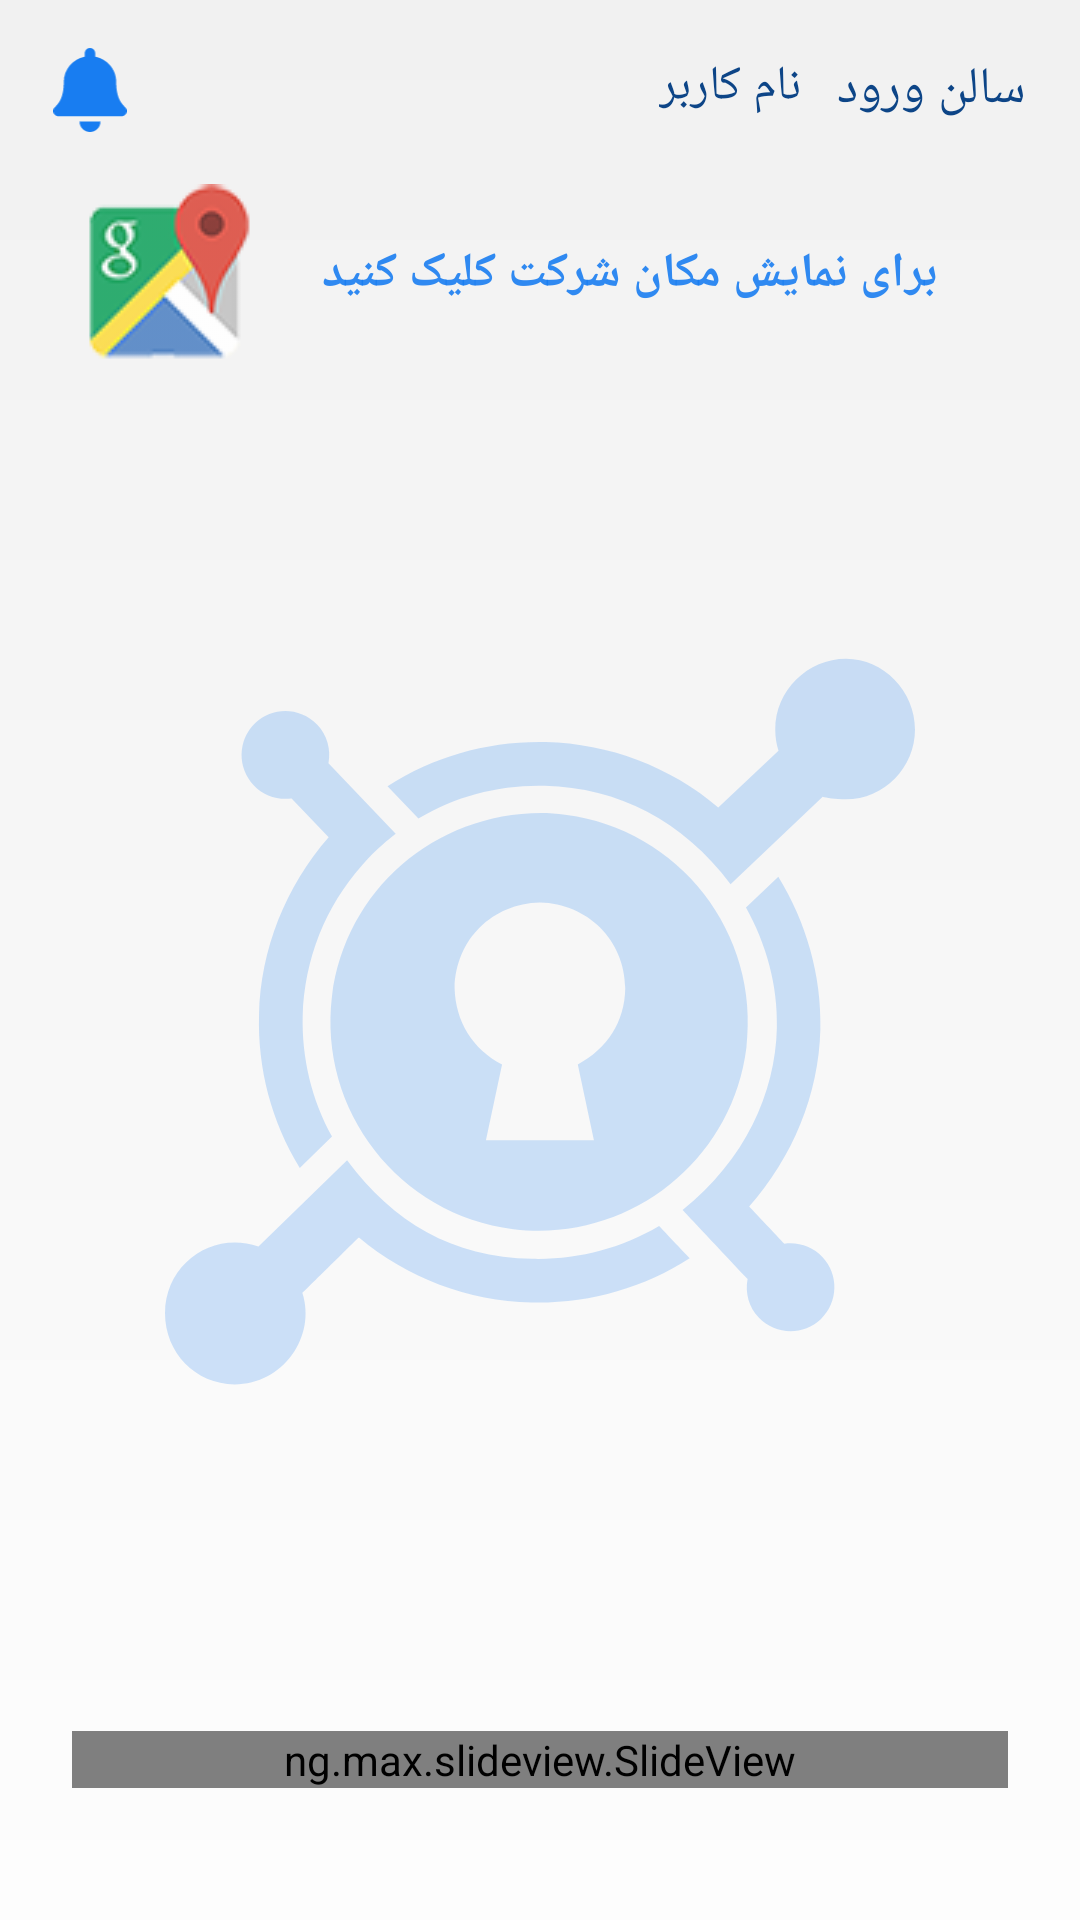

This screen was rendered from an Android layout file. Write that file and the resources it references.
<!-- AndroidManifest.xml: application theme Theme.NanoWatch -->
<!-- res/layout/fragment_traffic.xml -->
<?xml version="1.0" encoding="utf-8"?>
<androidx.constraintlayout.widget.ConstraintLayout xmlns:android="http://schemas.android.com/apk/res/android"
    xmlns:tools="http://schemas.android.com/tools"
    android:layout_width="match_parent"
    android:layout_height="match_parent"
    android:layoutDirection="ltr"
    android:animateLayoutChanges="true"
    xmlns:app="http://schemas.android.com/apk/res-auto"
    android:background="@drawable/background_gradient"
    android:id="@+id/root"
    android:clickable="true"
    android:focusable="true"
    tools:context=".TrafficFragment">

    <TextView
        android:layout_width="wrap_content"
        android:layout_height="wrap_content"
        android:id="@+id/tvTitle"
        android:text="سالن ورود"
        app:layout_constraintTop_toTopOf="parent"
        app:layout_constraintRight_toRightOf="parent"
        android:layout_marginRight="18dp"
        android:gravity="center"
        android:textColor="@color/primary_dark"
        android:textSize="17sp"
        android:fontFamily="@font/app_font"
        android:layout_marginTop="18dp"
        />

    <TextView
        android:layout_width="wrap_content"
        android:layout_height="wrap_content"
        android:id="@+id/tvName"
        android:text="نام کاربر"
        app:layout_constraintTop_toTopOf="parent"
        app:layout_constraintRight_toLeftOf="@id/tvTitle"
        android:layout_marginRight="12dp"
        android:layout_marginLeft="18dp"
        android:gravity="center"
        android:textColor="@color/primary_dark"
        android:textSize="16sp"
        android:fontFamily="@font/app_font"
        android:layout_marginTop="18dp"
        />

    <androidx.appcompat.widget.AppCompatImageView
        android:layout_width="60dp"
        android:layout_height="60dp"
        android:id="@+id/news"
        app:layout_constraintTop_toTopOf="parent"
        app:layout_constraintLeft_toLeftOf="parent"
        app:srcCompat="@drawable/ic_bell"
        android:padding="16dp"
        app:tint="@color/primary"
        android:tint="@color/primary"
        android:foreground="?attr/selectableItemBackgroundBorderless"
        />

    <androidx.appcompat.widget.AppCompatImageView
        android:layout_width="13dp"
        android:layout_height="13dp"
        app:layout_constraintRight_toRightOf="@id/news"
        app:layout_constraintBottom_toBottomOf="@id/news"
        android:background="@drawable/oval_red"
        android:layout_marginRight="16dp"
        android:layout_marginBottom="16dp"
        />

    <androidx.appcompat.widget.AppCompatImageView
        android:id="@+id/timebox"
        android:layout_width="250dp"
        android:layout_height="250dp"
        app:layout_constraintRight_toRightOf="parent"
        app:layout_constraintLeft_toLeftOf="parent"
        app:layout_constraintTop_toTopOf="@id/lav_thumbUp"
        app:layout_constraintBottom_toBottomOf="parent"
        app:srcCompat="@drawable/ic_keycdn"
        android:alpha="0.2"
        />

    <TextView
        android:id="@+id/tvTime"
        android:layout_width="wrap_content"
        android:layout_height="wrap_content"
        android:textColor="@color/primary"
        android:textSize="46sp"
        android:gravity="center"
        android:visibility="gone"
        android:layout_marginBottom="32dp"
        android:outlineAmbientShadowColor="@color/white"
        android:outlineSpotShadowColor="@color/white"
        android:fontFamily="@font/app_font"
        android:textStyle="bold"
        app:layout_constraintRight_toRightOf="parent"
        app:layout_constraintLeft_toLeftOf="parent"
        app:layout_constraintBottom_toTopOf="@id/ivFingerprint"
        android:text="59" />

    <com.airbnb.lottie.LottieAnimationView
        android:id="@+id/lav_thumbUp"
        android:layout_width="200dp"
        android:layout_height="250dp"
        android:layout_marginTop="-40dp"
        android:layout_marginBottom="8dp"
        app:layout_constraintStart_toStartOf="parent"
        app:layout_constraintEnd_toEndOf="parent"
        app:layout_constraintTop_toBottomOf="@id/tvEntered"
        app:lottie_autoPlay="true"
        android:visibility="gone"
        app:lottie_rawRes="@raw/pendulum"
        android:tint="@color/primary"
        app:lottie_loop="true"
        app:lottie_speed="1" />

    <TextView
        android:layout_width="match_parent"
        android:layout_height="wrap_content"
        android:id="@+id/tvEntered"
        app:layout_constraintTop_toBottomOf="@id/tvTitle"
        app:layout_constraintRight_toRightOf="parent"
        app:layout_constraintLeft_toLeftOf="parent"
        tools:text="شما در ساعت 12:35 وارد شدید\nبرای خروج دکمه اثر انگشت را نگه دارید"
        tools:visibility="visible"
        android:visibility="gone"
        android:drawableLeft="@drawable/ic_sign_out_dark"
        android:drawableTint="@color/white"
        android:textSize="16sp"
        android:textColor="@color/secondary_very_light"
        android:fontFamily="@font/app_font"
        android:background="@drawable/rounded_white_box"
        android:paddingRight="12dp"
        android:paddingLeft="12dp"
        android:paddingTop="8dp"
        android:paddingBottom="16dp"
        android:layout_marginRight="16dp"
        android:layout_marginLeft="16dp"
        android:layout_marginTop="12dp"
        />

    <FrameLayout
        android:id="@+id/flEdge"
        android:layout_width="0dp"
        android:layout_height="14dp"
        app:layout_constraintTop_toBottomOf="@id/tvEntered"
        android:background="@drawable/bottom_rounded_purple"
        app:layout_constraintRight_toRightOf="@id/tvEntered"
        app:layout_constraintLeft_toLeftOf="@id/tvEntered"
        android:layout_marginTop="-8dp"
        android:visibility="gone"
        />

    <com.airbnb.lottie.LottieAnimationView
        android:id="@+id/progress"
        android:layout_width="190dp"
        android:layout_height="190dp"
        app:layout_constraintStart_toStartOf="parent"
        app:layout_constraintEnd_toEndOf="parent"
        app:layout_constraintTop_toBottomOf="@id/tvEntered"
        app:lottie_autoPlay="true"
        android:visibility="gone"
        app:lottie_rawRes="@raw/load_and_done"
        android:tint="@color/primary"
        app:layout_constraintRight_toRightOf="@id/ivFingerprint"
        app:layout_constraintBottom_toBottomOf="@id/ivFingerprint"
        app:layout_constraintLeft_toLeftOf="@id/ivFingerprint"
        app:layout_constraintTop_toTopOf="@id/ivFingerprint"
        app:lottie_loop="false"
        app:lottie_speed="1.35" />

    <TextView
        android:id="@+id/tvLocationSearch"
        android:layout_width="match_parent"
        android:layout_height="wrap_content"
        android:visibility="gone"
        tools:visibility="visible"
        android:gravity="center"
        android:background="@drawable/rounded_white"
        android:alpha="0.9"
        app:layout_constraintTop_toBottomOf="@id/flEdge"
        android:layout_marginTop="12dp"
        android:layout_marginRight="18dp"
         android:layout_marginLeft="18dp"
        app:layout_constraintLeft_toLeftOf="parent"
        app:layout_constraintRight_toRightOf="parent"
        android:foreground="?attr/selectableItemBackgroundBorderless"
        android:fontFamily="@font/app_font"
        android:text="برای تنظیم دقیق موقعیت کلیک کنید"
        android:drawableLeft="@drawable/ic_maps"
        android:textColor="@color/primary"
        android:textStyle="bold"
        android:textSize="16sp"
        android:padding="8dp"
        />

    <TextView
        android:id="@+id/tvCompanyLocation"
        android:layout_width="match_parent"
        android:layout_height="wrap_content"
        android:visibility="visible"
        tools:visibility="visible"
        android:gravity="center"
        android:background="@drawable/rounded_white"
        android:alpha="0.9"
        app:layout_constraintTop_toBottomOf="@id/tvLocationSearch"
        android:layout_marginTop="12dp"
        android:layout_marginRight="18dp"
        android:layout_marginLeft="18dp"
        app:layout_constraintLeft_toLeftOf="parent"
        app:layout_constraintRight_toRightOf="parent"
        android:foreground="?attr/selectableItemBackgroundBorderless"
        android:fontFamily="@font/app_font"
        android:text="برای نمایش مکان شرکت کلیک کنید"
        android:drawableLeft="@drawable/ic_maps"
        android:textColor="@color/primary"
        android:textStyle="bold"
        android:textSize="16sp"
        android:padding="8dp"
        />

    <androidx.appcompat.widget.AppCompatImageView
        android:id="@+id/ivFingerprint"
        android:layout_width="120dp"
        android:layout_height="120dp"
        app:srcCompat="@drawable/ic_fingerprint_primary"
        android:scaleType="centerInside"
        android:background="@drawable/button_state"
        android:padding="14dp"
        app:layout_constraintRight_toRightOf="parent"
        app:layout_constraintBottom_toBottomOf="parent"
        app:layout_constraintLeft_toLeftOf="parent"
        android:layout_marginBottom="44dp"
        android:visibility="gone"
        />

    <ng.max.slideview.SlideView
        android:id="@+id/enterSlideView"
        android:layout_width="match_parent"
        android:layout_height="wrap_content"
        app:layout_constraintRight_toRightOf="parent"
        app:layout_constraintBottom_toBottomOf="parent"
        app:layout_constraintLeft_toLeftOf="parent"
        android:layout_marginRight="24dp"
        android:layout_marginLeft="24dp"
        android:layout_marginBottom="44dp"
        app:sv_buttonBackgroundColor="#00000000"
        app:sv_buttonImage="@drawable/ic_fingerprint_primary_mini"
        app:sv_slideBackgroundColor="#f1f1f1"
        app:sv_slideText="@string/swipe_to_enter"
        app:sv_slideTextColor="@color/primary_dark"
        app:sv_slideTextSize="15sp"
        app:sv_animateSlideText="true"
        app:sv_reverseSlide="false"
        app:sv_strokeColor="@color/primary_very_dark"
        app:sv_buttonImageDisabled="@drawable/ic_fingerprint_primary_mini_disabled" />

    <ng.max.slideview.SlideView
        android:id="@+id/exitSlideView"
        android:layout_width="match_parent"
        android:layout_height="wrap_content"
        app:layout_constraintRight_toRightOf="parent"
        app:layout_constraintBottom_toBottomOf="parent"
        app:layout_constraintLeft_toLeftOf="parent"
        android:layout_marginRight="24dp"
        android:layout_marginLeft="24dp"
        android:layout_marginBottom="44dp"
        android:visibility="gone"
        app:sv_buttonBackgroundColor="#00000000"
        app:sv_buttonImage="@drawable/finger_reverse"
        app:sv_slideBackgroundColor="#f1f1f1"
        app:sv_slideText="@string/swipe_to_exit"
        app:sv_slideTextColor="@color/primary_dark"
        app:sv_slideTextSize="15sp"
        app:sv_animateSlideText="true"
        app:sv_reverseSlide="true"
        app:sv_strokeColor="@color/primary_very_dark"
        app:sv_buttonImageDisabled="@drawable/ic_fingerprint_primary_mini_disabled" />

</androidx.constraintlayout.widget.ConstraintLayout>
<!-- resources referenced by this layout -->
<resources>
  <color name="primary">#187df1</color>
  <color name="primary_dark">#0D4587</color>
  <color name="primary_very_dark">#071440</color>
  <color name="secondary_very_light">#F0F8F1</color>
  <color name="white">#FFFFFFFF</color>
  <!-- drawable background_gradient (drawable) -->
  <?xml version="1.0" encoding="utf-8"?>
  <shape xmlns:android="http://schemas.android.com/apk/res/android"
      android:shape="rectangle">
      <gradient
          android:angle="90"
          android:endColor="#f1f1f1"
          android:startColor="#fdfdfd" />
  </shape>
  <!-- drawable bottom_rounded_purple (drawable) -->
  <?xml version="1.0" encoding="utf-8"?>
  <shape xmlns:android="http://schemas.android.com/apk/res/android"
      android:shape="rectangle">
      <corners
          android:bottomLeftRadius="8dp"
          android:bottomRightRadius="8dp" />
      <gradient
          android:angle="270"
          android:endColor="@color/primary_dark"
          android:startColor="@color/primary" />
  </shape>
  <!-- drawable button_state (drawable) -->
  <?xml version="1.0" encoding="UTF-8"?>
  <selector xmlns:android="http://schemas.android.com/apk/res/android">
      <item android:state_pressed="true">
          <shape android:shape="oval">
              <solid android:color="#22000000" />
              <stroke android:width="10dp" android:color="@color/primary_dark" />
          </shape>
      </item>
      <item>
          <shape android:shape="oval">
              <stroke android:width="8dp" android:color="@color/primary" />
          </shape>
      </item>
  </selector>
  <!-- drawable ic_sign_out_dark (drawable) -->
  <vector android:height="25dp" android:viewportHeight="512"
      android:viewportWidth="512" android:width="25dp" xmlns:android="http://schemas.android.com/apk/res/android">
      <path android:fillColor="@color/primary" android:pathData="M497,273L329,441c-15,15 -41,4.5 -41,-17v-96H152c-13.3,0 -24,-10.7 -24,-24v-96c0,-13.3 10.7,-24 24,-24h136V88c0,-21.4 25.9,-32 41,-17l168,168c9.3,9.4 9.3,24.6 0,34zM192,436v-40c0,-6.6 -5.4,-12 -12,-12H96c-17.7,0 -32,-14.3 -32,-32V160c0,-17.7 14.3,-32 32,-32h84c6.6,0 12,-5.4 12,-12V76c0,-6.6 -5.4,-12 -12,-12H96c-53,0 -96,43 -96,96v192c0,53 43,96 96,96h84c6.6,0 12,-5.4 12,-12z"/>
  </vector>
  <!-- drawable rounded_white_box (drawable) -->
  <?xml version="1.0" encoding="utf-8"?>
  <shape xmlns:android="http://schemas.android.com/apk/res/android"
      android:shape="rectangle">
      <solid android:color="@color/primary_very_dark" />
      <corners android:radius="8dp" />
      <stroke
          android:width="0.4dp"
          android:color="#D5D5D5" />
  </shape>
  <string name="swipe_to_enter">❮❮❮ برای ورود به راست بکشید ❮❮❮</string>
  <string name="swipe_to_exit"> ❯❯❯ برای خروج به چپ بکشید ❯❯❯ </string>
  <style name="Theme.NanoWatch" parent="Theme.MaterialComponents.NoActionBar">
          <item name="colorPrimary">#d5d5d5</item>
          <item name="colorPrimaryVariant">@color/purple_700</item>
          <item name="colorOnPrimary">@color/white</item>
          <item name="colorSecondary">@color/teal_200</item>
          <item name="colorSecondaryVariant">@color/teal_700</item>
          <item name="colorOnSecondary">@color/black</item>
          <item name="android:statusBarColor">#00ffffff</item>
          <item name="statusBarBackground">#00ffffff</item>
          <item name="colorSecondaryContainer">#00ffffff</item>
      </style>
  <color name="purple_700">#FF3700B3</color>
  <color name="teal_200">#FF03DAC5</color>
  <color name="teal_700">#FF018786</color>
  <color name="black">#FF000000</color>
</resources>
